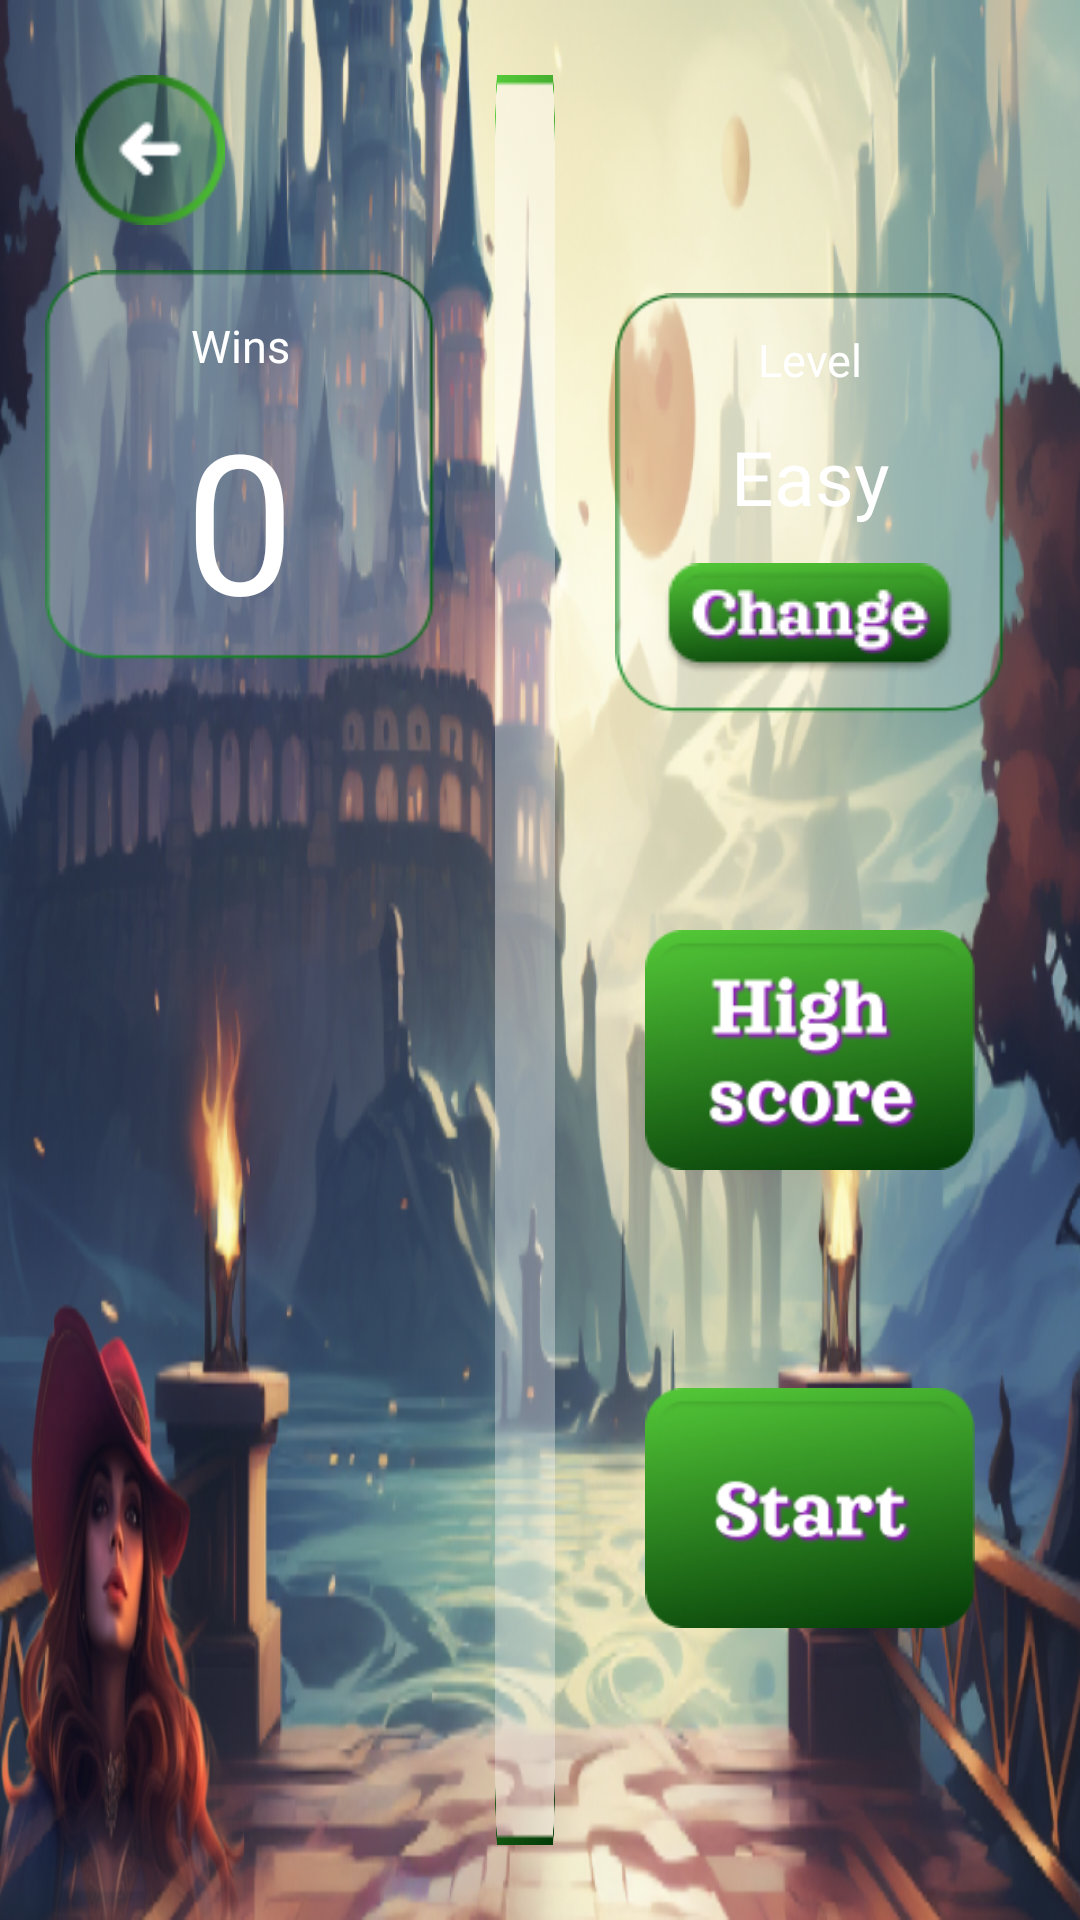

Layout XML and referenced resources for this Android screen:
<!-- AndroidManifest.xml: application theme Theme.DiggingDynastySlots -->
<!-- res/layout/fragment_matchmaking_hard_game.xml -->
<?xml version="1.0" encoding="utf-8"?>
<androidx.constraintlayout.widget.ConstraintLayout xmlns:android="http://schemas.android.com/apk/res/android"
    xmlns:app="http://schemas.android.com/apk/res-auto"
    xmlns:tools="http://schemas.android.com/tools"
    android:layout_width="match_parent"
    android:layout_height="match_parent"
    android:background="@drawable/background_scene_maria"
    tools:context=".ui.scene.games.MatchmakingHardGameFragment">

    <androidx.constraintlayout.widget.ConstraintLayout
        android:id="@+id/status_wins"
        android:layout_width="130dp"
        android:layout_height="130dp"
        android:layout_marginStart="15dp"
        android:layout_marginTop="15dp"
        android:background="@drawable/background_text_game_three"
        android:orientation="vertical"
        app:layout_constraintStart_toStartOf="parent"
        app:layout_constraintTop_toBottomOf="@+id/btn_back">

        <TextView
            android:id="@+id/text_wins"
            android:layout_width="wrap_content"
            android:layout_height="wrap_content"
            android:layout_marginTop="15dp"
            android:fontFamily="@font/arvo_bold"
            android:text="@string/text_wins"
            android:textAlignment="center"
            android:textColor="@color/white"
            android:textSize="@dimen/sp15"
            app:layout_constraintEnd_toEndOf="parent"
            app:layout_constraintStart_toStartOf="parent"
            app:layout_constraintTop_toTopOf="parent" />

        <TextView
            android:id="@+id/text_steps"
            android:layout_width="wrap_content"
            android:layout_height="wrap_content"
            android:fontFamily="@font/arvo_bold"
            android:text="@string/text_result_wins"
            android:textAlignment="center"
            android:textColor="@color/white"
            android:textSize="@dimen/sp65"
            app:layout_constraintBottom_toBottomOf="parent"
            app:layout_constraintEnd_toEndOf="parent"
            app:layout_constraintStart_toStartOf="parent"
            app:layout_constraintTop_toBottomOf="@+id/text_wins" />

    </androidx.constraintlayout.widget.ConstraintLayout>

    <androidx.recyclerview.widget.RecyclerView
        android:id="@+id/scene_game"
        android:layout_width="wrap_content"
        android:layout_height="0dp"
        android:layout_gravity="center"
        android:layout_marginTop="25dp"
        android:layout_marginBottom="25dp"
        android:background="@drawable/background_scene_game_three"
        android:orientation="vertical"
        android:padding="@dimen/dp10"
        app:layout_constraintBottom_toBottomOf="parent"
        app:layout_constraintEnd_toStartOf="@+id/control_bar_game"
        app:layout_constraintStart_toEndOf="@+id/status_wins"
        app:layout_constraintTop_toTopOf="parent" />

    <androidx.constraintlayout.widget.ConstraintLayout
        android:id="@+id/control_bar_game"
        android:layout_width="wrap_content"
        android:layout_height="0dp"
        android:layout_marginEnd="25dp"
        android:orientation="vertical"
        app:layout_constraintBottom_toBottomOf="@+id/scene_game"
        app:layout_constraintEnd_toEndOf="parent"
        app:layout_constraintTop_toTopOf="@+id/scene_game">

        <androidx.constraintlayout.widget.ConstraintLayout
            android:id="@+id/change_bar_level"
            android:layout_width="130dp"
            android:layout_height="140dp"
            android:background="@drawable/background_text_game_three"
            android:orientation="vertical"
            app:layout_constraintBottom_toTopOf="@+id/btn_high_score"
            app:layout_constraintEnd_toEndOf="parent"
            app:layout_constraintStart_toStartOf="parent"
            app:layout_constraintTop_toTopOf="parent">

            <TextView
                android:id="@+id/text_title_level"
                android:layout_width="wrap_content"
                android:layout_height="wrap_content"
                android:fontFamily="@font/arvo_bold"
                android:text="@string/title_level"
                android:textAlignment="center"
                android:textColor="@color/white"
                android:textSize="@dimen/sp15"
                app:layout_constraintBottom_toTopOf="@+id/text_selected_level"
                app:layout_constraintEnd_toEndOf="parent"
                app:layout_constraintStart_toStartOf="parent"
                app:layout_constraintTop_toTopOf="parent" />

            <TextView
                android:id="@+id/text_selected_level"
                android:layout_width="wrap_content"
                android:layout_height="wrap_content"
                android:fontFamily="@font/arvo_bold"
                android:text="@string/text_selected_level"
                android:textAlignment="center"
                android:textColor="@color/white"
                android:textSize="@dimen/sp25"
                app:layout_constraintBottom_toTopOf="@+id/btn_change"
                app:layout_constraintEnd_toEndOf="parent"
                app:layout_constraintStart_toStartOf="parent"
                app:layout_constraintTop_toBottomOf="@+id/text_title_level" />

            <ImageView
                android:id="@+id/btn_change"
                android:layout_width="wrap_content"
                android:layout_height="wrap_content"
                android:background="@drawable/button_change_three"
                android:clickable="true"
                android:contentDescription="@string/button_change"
                android:focusable="true"
                app:layout_constraintBottom_toBottomOf="parent"
                app:layout_constraintEnd_toEndOf="parent"
                app:layout_constraintStart_toStartOf="parent"
                app:layout_constraintTop_toBottomOf="@+id/text_selected_level" />

        </androidx.constraintlayout.widget.ConstraintLayout>

        <ImageView
            android:id="@+id/btn_high_score"
            android:layout_width="110dp"
            android:layout_height="80dp"
            android:background="@drawable/button_high_score_three"
            android:clickable="true"
            android:contentDescription="@string/button_high_score"
            android:focusable="true"
            app:layout_constraintBottom_toTopOf="@+id/btn_start"
            app:layout_constraintEnd_toEndOf="parent"
            app:layout_constraintStart_toStartOf="parent"
            app:layout_constraintTop_toBottomOf="@+id/change_bar_level" />

        <ImageView
            android:id="@+id/btn_start"
            android:layout_width="110dp"
            android:layout_height="80dp"
            android:background="@drawable/button_start_three"
            android:clickable="true"
            android:contentDescription="@string/button_start"
            android:focusable="true"
            app:layout_constraintBottom_toBottomOf="parent"
            app:layout_constraintEnd_toEndOf="parent"
            app:layout_constraintStart_toStartOf="parent"
            app:layout_constraintTop_toBottomOf="@+id/btn_high_score" />

    </androidx.constraintlayout.widget.ConstraintLayout>

    <ImageView
        android:id="@+id/btn_back"
        android:layout_width="50dp"
        android:layout_height="50dp"
        android:layout_marginStart="25dp"
        android:layout_marginTop="25dp"
        android:background="@drawable/button_back_three"
        android:clickable="true"
        android:contentDescription="@string/button_back"
        android:focusable="true"
        app:layout_constraintStart_toStartOf="parent"
        app:layout_constraintTop_toTopOf="parent" />

</androidx.constraintlayout.widget.ConstraintLayout>
<!-- resources referenced by this layout -->
<resources>
  <color name="white">#FFFFFFFF</color>
  <dimen name="dp10">10dp</dimen>
  <dimen name="sp15">15sp</dimen>
  <dimen name="sp25">25sp</dimen>
  <dimen name="sp65">65sp</dimen>
  <!-- drawable background_scene_game_three: png bitmap (drawable, 42452 bytes) -->
  <!-- drawable background_scene_maria: png bitmap (drawable, 653912 bytes) -->
  <!-- drawable background_text_game_three: png bitmap (drawable, 3133 bytes) -->
  <!-- drawable button_back_three: png bitmap (drawable, 4485 bytes) -->
  <!-- drawable button_change_three: png bitmap (drawable, 6382 bytes) -->
  <!-- drawable button_high_score_three: png bitmap (drawable, 21243 bytes) -->
  <!-- drawable button_start_three: png bitmap (drawable, 18837 bytes) -->
  <string name="button_back">button_back</string>
  <string name="button_change">button change level</string>
  <string name="button_high_score">button high score</string>
  <string name="button_start">button start</string>
  <string name="text_result_wins">0</string>
  <string name="text_selected_level">Easy</string>
  <string name="text_wins">Wins</string>
  <string name="title_level">Level</string>
  <style name="Theme.DiggingDynastySlots" parent="Base.Theme.DiggingDynastySlots" />
  <style name="Base.Theme.DiggingDynastySlots" parent="Theme.Material3.DayNight.NoActionBar">
          <item name="android:windowNoTitle">true</item>
          <item name="android:windowFullscreen">true</item>
      </style>
</resources>
